Labelled photos from "dataset_split", an image-classification folder in Denzeltan02/food_classifier. The possible labels are: braised chicken feet, braised pig trotters, braised pork, dry pot cauliflower, egg drop soup, fish flavored shredded pork, fish head tofu soup, fragrant soy-sauced eggplant, glass noodles with minced pork, hot and sour lotus root slices, kung pao chicken, salted egg yolk pumpkin, scallion oil noodles, spicy Chongqing hotpot, spicy crab, spicy tofu, stir-fried pork kidney, stir-fried shredded potatoes, tomato scrambled eggs, winter melon pork rib soup.

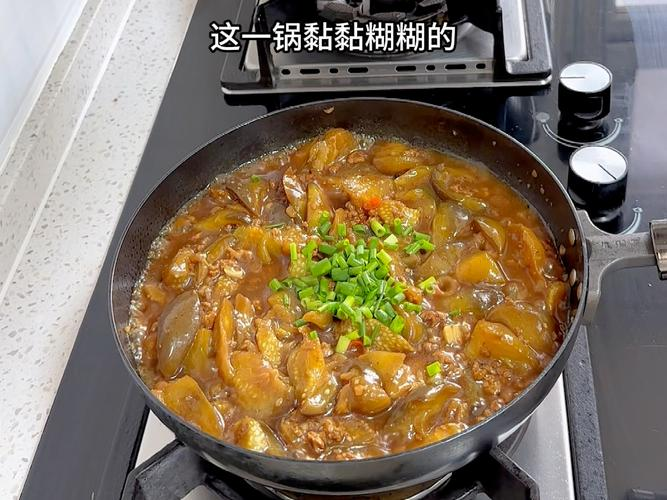
Label: fragrant soy-sauced eggplant

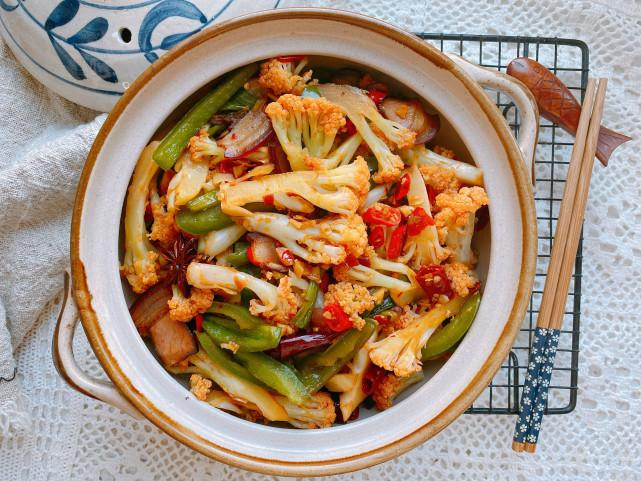
Label: dry pot cauliflower

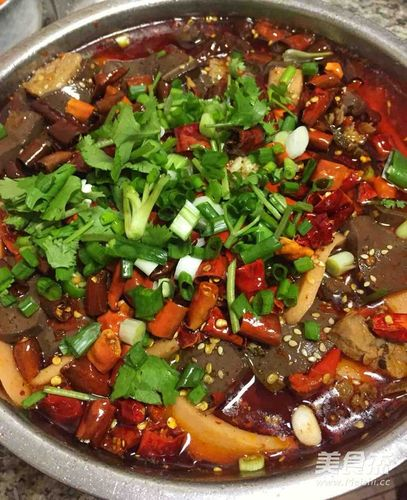
Label: spicy Chongqing hotpot

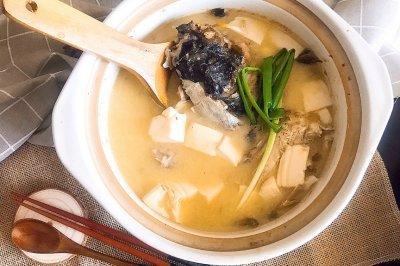
Label: fish head tofu soup

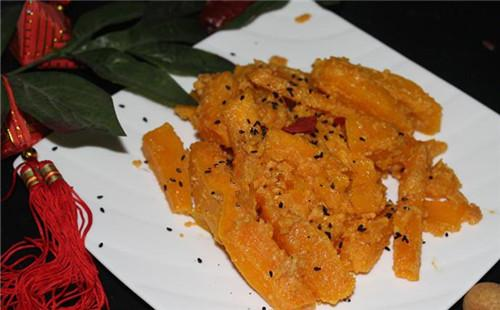
Label: salted egg yolk pumpkin

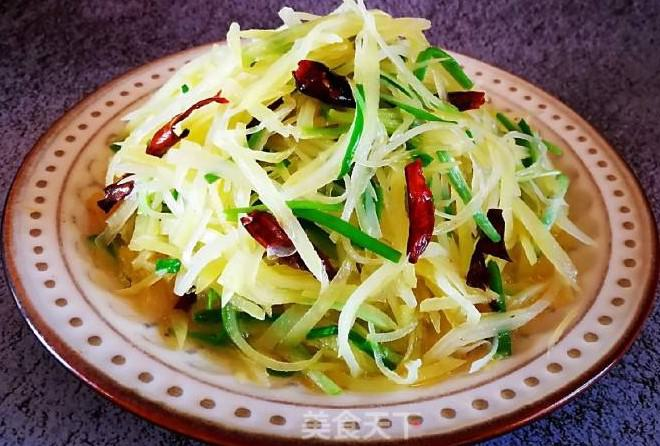
Label: stir-fried shredded potatoes
